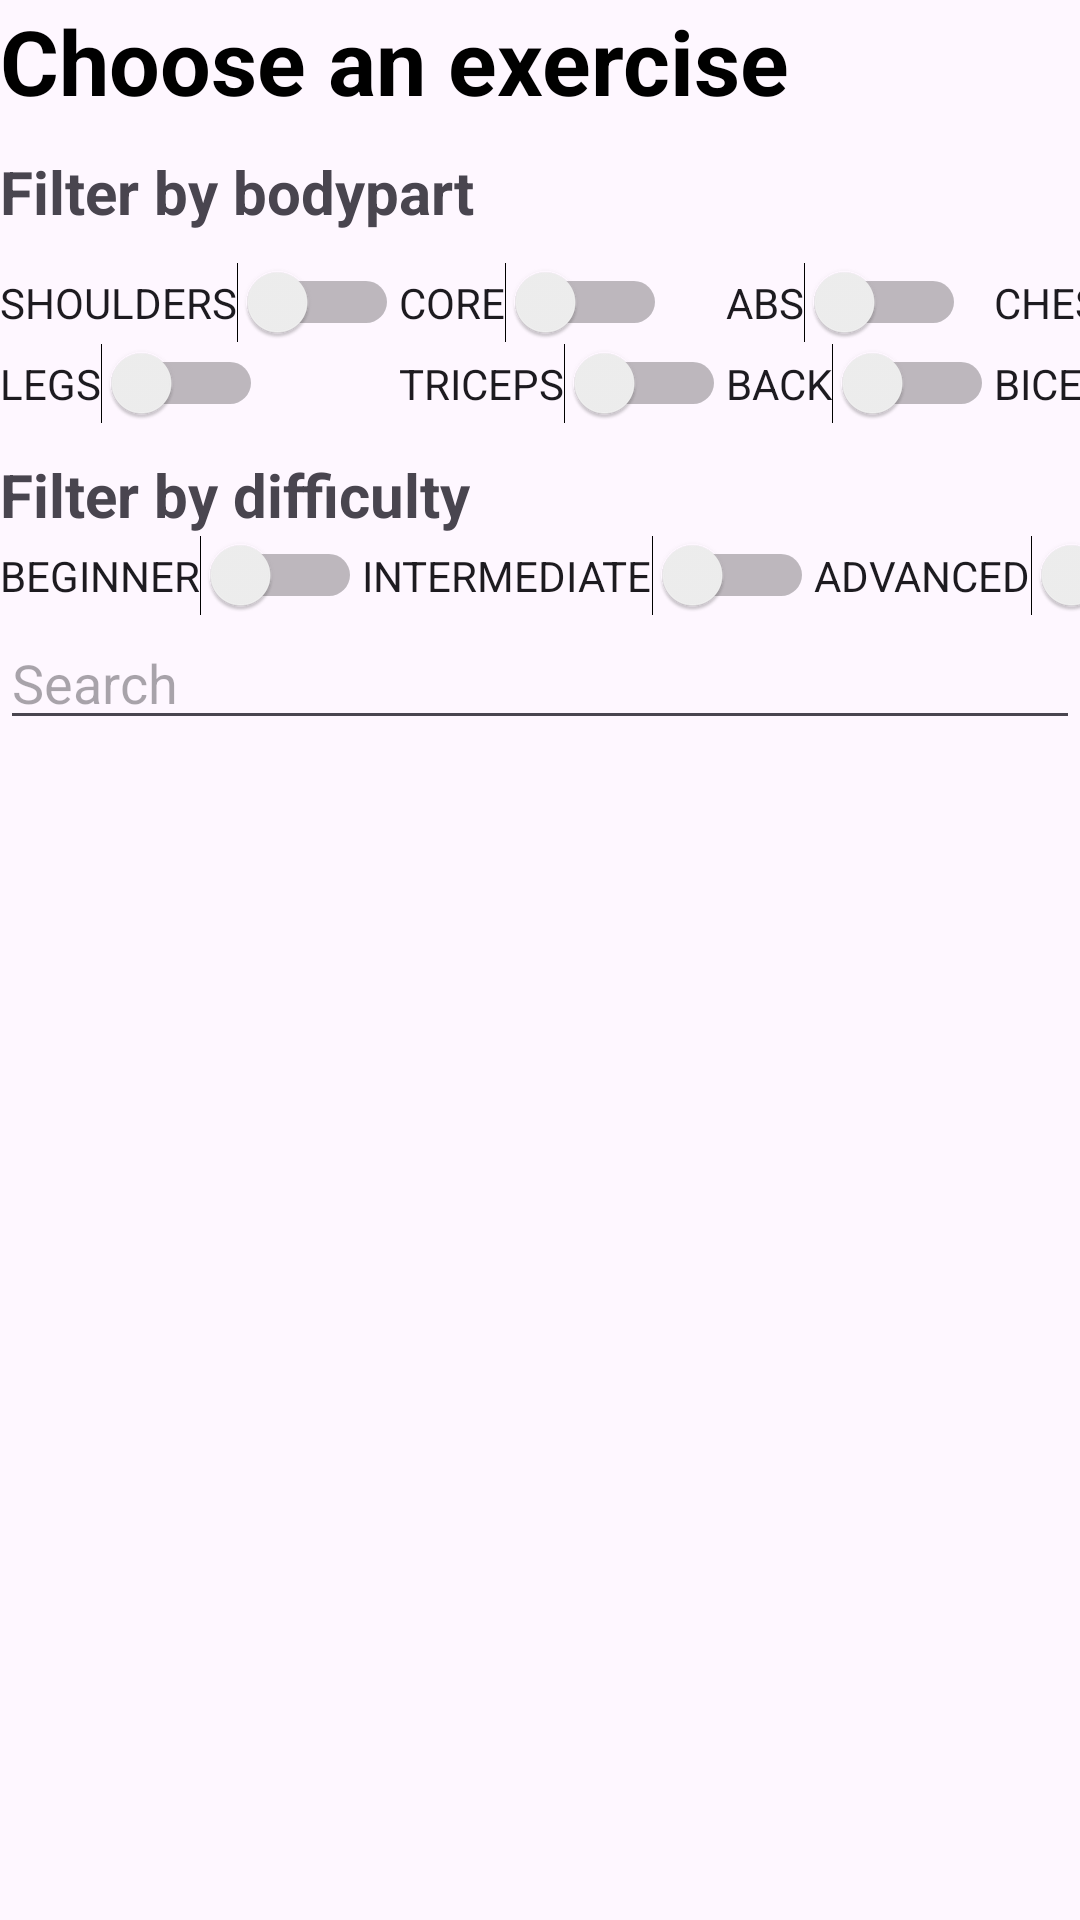

Layout XML and referenced resources for this Android screen:
<!-- AndroidManifest.xml: application theme Theme.MyProgress -->
<!-- res/layout/add_exercise.xml -->
<?xml version="1.0" encoding="utf-8"?>
<androidx.constraintlayout.widget.ConstraintLayout xmlns:android="http://schemas.android.com/apk/res/android"
    xmlns:app="http://schemas.android.com/apk/res-auto"
    xmlns:tools="http://schemas.android.com/tools"
    android:layout_width="match_parent"
    android:layout_height="match_parent"
    android:layout_margin="5dp"
    tools:context=".AddExercise">

    <TextView
        android:id="@+id/textView"
        android:layout_width="wrap_content"
        android:layout_height="wrap_content"
        android:text="Choose an exercise"
        android:textStyle="bold"
        android:textColor="@color/black"
        android:textSize="30sp"
        app:layout_constraintStart_toStartOf="parent"
        app:layout_constraintTop_toTopOf="parent" />

    <TextView
        android:id="@+id/chooseBodyPartTV"
        android:layout_width="wrap_content"
        android:layout_height="wrap_content"
        android:text="Filter by bodypart"
        android:textStyle="bold"
        android:textSize="20sp"
        app:layout_constraintStart_toStartOf="parent"
        app:layout_constraintTop_toBottomOf="@+id/textView"
        android:layout_marginTop="10dp"/>

    <GridLayout
        android:layout_width="match_parent"
        android:layout_height="wrap_content"
        android:id="@+id/bodyPartGRID"
        app:layout_constraintTop_toBottomOf="@+id/chooseBodyPartTV"
        app:layout_constraintStart_toStartOf="parent"
        android:rowCount="2"
        android:columnCount="4"
        android:layout_marginTop="10dp">

        <Switch
            android:id="@+id/shouldersOPTION"
            android:layout_width="wrap_content"
            android:layout_height="wrap_content"
            android:text="SHOULDERS"
            android:layout_row="0"
            android:layout_column="0"/>

        <Switch
            android:id="@+id/coreOPTION"
            android:layout_width="wrap_content"
            android:layout_height="wrap_content"
            android:text="CORE"
            android:layout_row="0"
            android:layout_column="1"/>

        <Switch
            android:id="@+id/absOPTION"
            android:layout_width="wrap_content"
            android:layout_height="wrap_content"
            android:text="ABS"
            android:layout_row="0"
            android:layout_column="2"/>

        <Switch
            android:id="@+id/chestOPTION"
            android:layout_width="wrap_content"
            android:layout_height="wrap_content"
            android:text="CHEST"
            android:layout_row="0"
            android:layout_column="3"/>

        <Switch
            android:id="@+id/legsOPTION"
            android:layout_width="wrap_content"
            android:layout_height="wrap_content"
            android:text="LEGS"
            android:layout_row="1"
            android:layout_column="0"/>

        <Switch
            android:id="@+id/tricepsOPTION"
            android:layout_width="wrap_content"
            android:layout_height="wrap_content"
            android:text="TRICEPS"
            android:layout_row="1"
            android:layout_column="1"/>

        <Switch
            android:id="@+id/backOPTION"
            android:layout_width="wrap_content"
            android:layout_height="wrap_content"
            android:text="BACK"
            android:layout_row="1"
            android:layout_column="2"/>

        <Switch
            android:id="@+id/bicepsOPTION"
            android:layout_width="wrap_content"
            android:layout_height="wrap_content"
            android:text="BICEPS"
            android:layout_row="1"
            android:layout_column="3"/>

    </GridLayout>

    <TextView
        android:id="@+id/chooseDifficultyTV"
        android:layout_width="wrap_content"
        android:layout_height="wrap_content"
        android:text="Filter by difficulty"
        android:textStyle="bold"
        android:textSize="20dp"
        app:layout_constraintStart_toStartOf="parent"
        app:layout_constraintTop_toBottomOf="@+id/bodyPartGRID"
        android:layout_marginTop="10dp"/>

    <GridLayout
        android:layout_width="match_parent"
        android:layout_height="wrap_content"
        android:columnCount="3"
        android:id="@+id/diffGRID"
        app:layout_constraintStart_toStartOf="parent"
        app:layout_constraintTop_toBottomOf="@+id/chooseDifficultyTV">

        <Switch
            android:id="@+id/option1RadioButton"
            android:layout_width="wrap_content"
            android:layout_height="wrap_content"
            android:text="BEGINNER"
            android:layout_column="0" />

        <Switch
            android:id="@+id/option2RadioButton"
            android:layout_width="wrap_content"
            android:layout_height="wrap_content"
            android:text="INTERMEDIATE"
            android:layout_column="1" />

        <Switch
            android:id="@+id/option3RadioButton"
            android:layout_width="wrap_content"
            android:layout_height="wrap_content"
            android:text="ADVANCED"
            android:layout_column="2"/>
    </GridLayout>

    <EditText
        android:layout_width="match_parent"
        android:layout_height="wrap_content"
        android:id="@+id/searchExerciseET"
        app:layout_constraintTop_toBottomOf="@+id/diffGRID"
        app:layout_constraintStart_toStartOf="parent"
        android:hint="Search"
        android:drawableLeft="@drawable/baseline_search_20">

    </EditText>

    <androidx.recyclerview.widget.RecyclerView
        android:layout_width="match_parent"
        android:layout_height="wrap_content"
        android:id="@+id/exerciseRV"
        app:layoutManager="androidx.recyclerview.widget.LinearLayoutManager"
        app:layout_constraintStart_toStartOf="parent"
        app:layout_constraintTop_toBottomOf="@+id/searchExerciseET">

    </androidx.recyclerview.widget.RecyclerView>

</androidx.constraintlayout.widget.ConstraintLayout>
<!-- resources referenced by this layout -->
<resources>
  <color name="black">#FF000000</color>
  <style name="Theme.MyProgress" parent="Base.Theme.MyProgress" />
  <style name="Base.Theme.MyProgress" parent="Theme.Material3.DayNight.NoActionBar">
          
          
      </style>
</resources>
